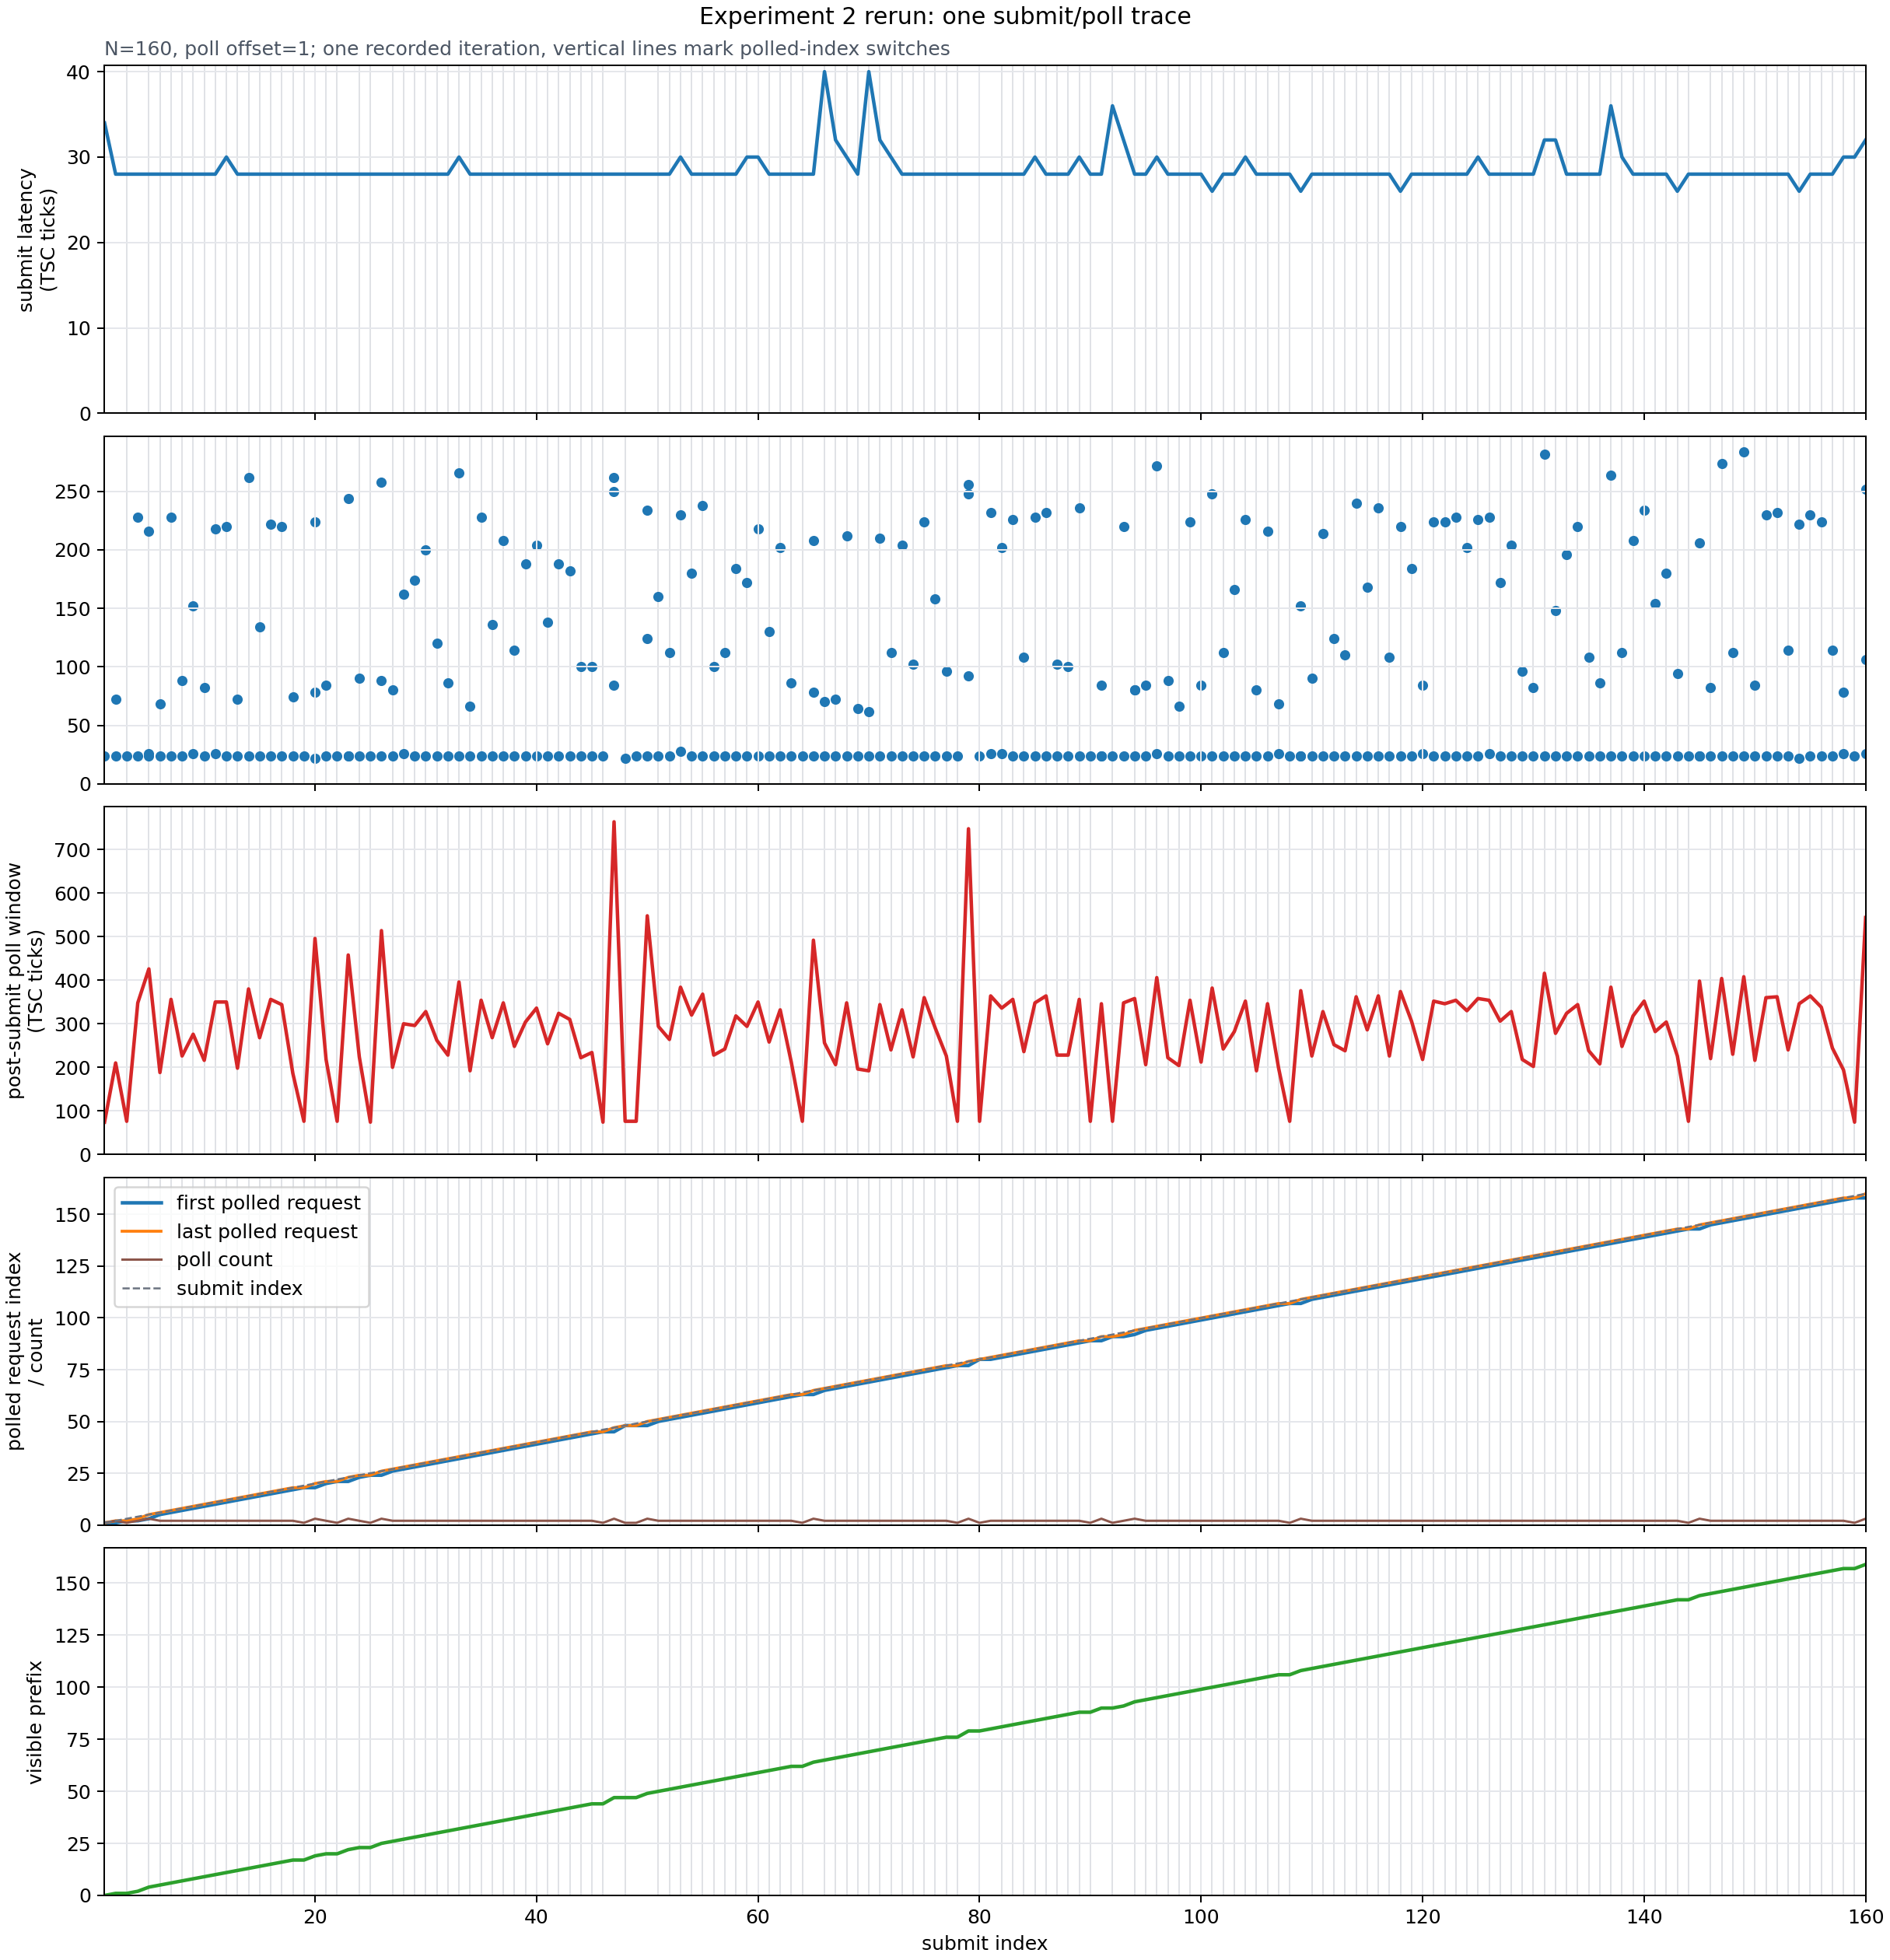

Data behind this chart, as committed beside it:
submit_index, submit_tsc_ticks, submit_start_from_marker_tsc, submit_end_from_marker_tsc, poll_performed, poll_end_from_marker_tsc, poll_window_tsc_ticks, poll_count, first_polled_request_index, last_polled_request_index, visible_prefix_len, marker_status, polled_request_indices, poll_latency_tsc_ticks
1, 34, 0, 34, True, 108, 74, 1, 1, 1, 0, 0, 1, 24
2, 28, 1996, 2024, True, 2234, 210, 2, 1, 2, 1, 1, 1;2, 72;24
3, 28, 2600, 2628, True, 2704, 76, 1, 2, 2, 1, 1, 2, 24
4, 28, 2894, 2922, True, 3270, 348, 2, 2, 3, 2, 1, 2;3, 228;24
5, 28, 3816, 3844, True, 4270, 426, 3, 3, 5, 4, 1, 3;4;5, 216;24;26
6, 28, 4964, 4992, True, 5180, 188, 2, 5, 6, 5, 1, 5;6, 68;24
7, 28, 5492, 5520, True, 5876, 356, 2, 6, 7, 6, 1, 6;7, 228;24
8, 28, 6294, 6322, True, 6548, 226, 2, 7, 8, 7, 1, 7;8, 88;24
9, 28, 6946, 6974, True, 7250, 276, 2, 8, 9, 8, 1, 8;9, 152;26
10, 28, 7782, 7810, True, 8026, 216, 2, 9, 10, 9, 1, 9;10, 82;24
11, 28, 8376, 8404, True, 8754, 350, 2, 10, 11, 10, 1, 10;11, 218;26
12, 30, 8988, 9018, True, 9368, 350, 2, 11, 12, 11, 1, 11;12, 220;24
13, 28, 9894, 9922, True, 10120, 198, 2, 12, 13, 12, 1, 12;13, 72;24
14, 28, 10420, 10448, True, 10828, 380, 2, 13, 14, 13, 1, 13;14, 262;24
15, 28, 11112, 11140, True, 11408, 268, 2, 14, 15, 14, 1, 14;15, 134;24
16, 28, 11680, 11708, True, 12064, 356, 2, 15, 16, 15, 1, 15;16, 222;24
17, 28, 12268, 12296, True, 12640, 344, 2, 16, 17, 16, 1, 16;17, 220;24
18, 28, 13216, 13244, True, 13430, 186, 2, 17, 18, 17, 1, 17;18, 74;24
19, 28, 14194, 14222, True, 14298, 76, 1, 18, 18, 17, 1, 18, 24
20, 28, 14678, 14706, True, 15202, 496, 3, 18, 20, 19, 1, 18;19;20, 78;224;22
21, 28, 15450, 15478, True, 15696, 218, 2, 20, 21, 20, 1, 20;21, 84;24
22, 28, 15880, 15908, True, 15984, 76, 1, 21, 21, 20, 1, 21, 24
23, 28, 16264, 16292, True, 16750, 458, 3, 21, 23, 22, 1, 21;22;23, 244;24;24
24, 28, 16972, 17000, True, 17224, 224, 2, 23, 24, 23, 1, 23;24, 90;24
25, 28, 17430, 17458, True, 17532, 74, 1, 24, 24, 23, 1, 24, 24
26, 28, 17748, 17776, True, 18290, 514, 3, 24, 26, 25, 1, 24;25;26, 88;258;24
27, 28, 18638, 18666, True, 18866, 200, 2, 26, 27, 26, 1, 26;27, 80;24
28, 28, 19256, 19284, True, 19584, 300, 2, 27, 28, 27, 1, 27;28, 162;26
29, 28, 19882, 19910, True, 20206, 296, 2, 28, 29, 28, 1, 28;29, 174;24
30, 28, 20420, 20448, True, 20776, 328, 2, 29, 30, 29, 1, 29;30, 200;24
31, 28, 21120, 21148, True, 21410, 262, 2, 30, 31, 30, 1, 30;31, 120;24
32, 28, 21868, 21896, True, 22124, 228, 2, 31, 32, 31, 1, 31;32, 86;24
33, 30, 22326, 22356, True, 22752, 396, 2, 32, 33, 32, 1, 32;33, 266;24
34, 28, 23584, 23612, True, 23804, 192, 2, 33, 34, 33, 1, 33;34, 66;24
35, 28, 24400, 24428, True, 24782, 354, 2, 34, 35, 34, 1, 34;35, 228;24
36, 28, 25032, 25060, True, 25328, 268, 2, 35, 36, 35, 1, 35;36, 136;24
37, 28, 25588, 25616, True, 25964, 348, 2, 36, 37, 36, 1, 36;37, 208;24
38, 28, 26292, 26320, True, 26568, 248, 2, 37, 38, 37, 1, 37;38, 114;24
39, 28, 26904, 26932, True, 27236, 304, 2, 38, 39, 38, 1, 38;39, 188;24
40, 28, 27484, 27512, True, 27848, 336, 2, 39, 40, 39, 1, 39;40, 204;24
41, 28, 28134, 28162, True, 28416, 254, 2, 40, 41, 40, 1, 40;41, 138;24
42, 28, 28804, 28832, True, 29156, 324, 2, 41, 42, 41, 1, 41;42, 188;24
43, 28, 29498, 29526, True, 29836, 310, 2, 42, 43, 42, 1, 42;43, 182;24
44, 28, 30286, 30314, True, 30536, 222, 2, 43, 44, 43, 1, 43;44, 100;24
45, 28, 31028, 31056, True, 31290, 234, 2, 44, 45, 44, 1, 44;45, 100;24
46, 28, 31466, 31494, True, 31568, 74, 1, 45, 45, 44, 1, 45, 24
47, 28, 31828, 31856, True, 32620, 764, 3, 45, 47, 47, 1, 45;46;47, 84;250;262
48, 28, 33152, 33180, True, 33256, 76, 1, 48, 48, 47, 1, 48, 22
49, 28, 33500, 33528, True, 33604, 76, 1, 48, 48, 47, 1, 48, 24
50, 28, 33840, 33868, True, 34416, 548, 3, 48, 50, 49, 1, 48;49;50, 124;234;24
51, 28, 34636, 34664, True, 34958, 294, 2, 50, 51, 50, 1, 50;51, 160;24
52, 28, 35400, 35428, True, 35692, 264, 2, 51, 52, 51, 1, 51;52, 112;24
53, 30, 35936, 35966, True, 36350, 384, 2, 52, 53, 52, 1, 52;53, 230;28
54, 28, 36628, 36656, True, 36976, 320, 2, 53, 54, 53, 1, 53;54, 180;24
55, 28, 37248, 37276, True, 37644, 368, 2, 54, 55, 54, 1, 54;55, 238;24
56, 28, 38024, 38052, True, 38280, 228, 2, 55, 56, 55, 1, 55;56, 100;24
57, 28, 38780, 38808, True, 39050, 242, 2, 56, 57, 56, 1, 56;57, 112;24
58, 28, 39382, 39410, True, 39728, 318, 2, 57, 58, 57, 1, 57;58, 184;24
59, 30, 39996, 40026, True, 40320, 294, 2, 58, 59, 58, 1, 58;59, 172;24
60, 30, 40588, 40618, True, 40968, 350, 2, 59, 60, 59, 1, 59;60, 218;24
... 100 more rows
